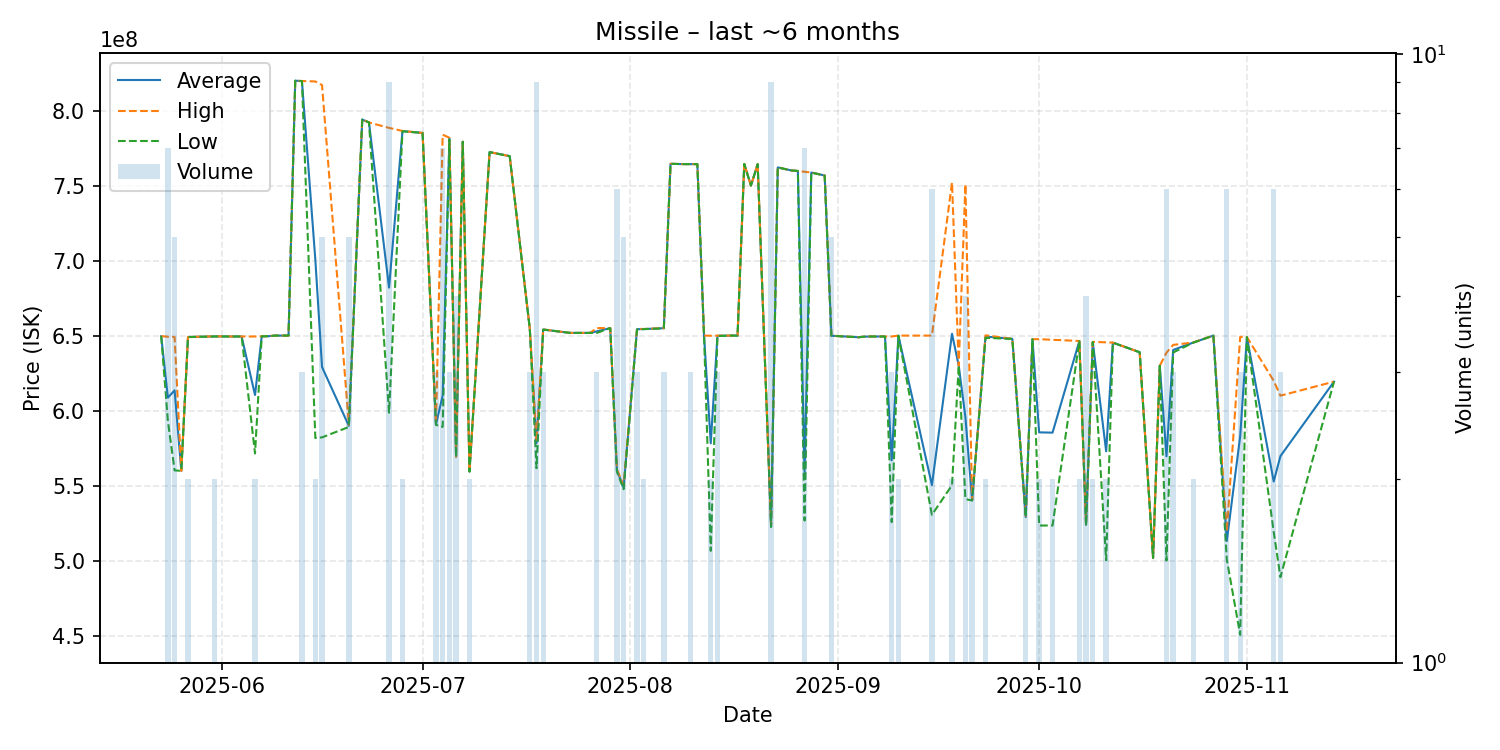

The data file committed next to this chart (first rows):
date, average, highest, lowest, order_count, volume
2025-05-23, 649600000, 649600000, 649600000, 1, 1
2025-05-24, 608642857, 649250000, 593000000, 7, 7
2025-05-25, 613480000, 649000000, 560150000, 5, 5
2025-05-26, 559800000, 559800000, 559800000, 1, 1
2025-05-27, 649050000, 649100000, 649000000, 2, 2
2025-05-31, 649450000, 649500000, 649400000, 2, 2
2025-06-03, 649400000, 649400000, 649400000, 1, 1
2025-06-04, 649400000, 649400000, 649400000, 1, 1
2025-06-06, 610400000, 649400000, 571400000, 2, 2
2025-06-07, 649500000, 649500000, 649500000, 1, 1
2025-06-08, 649600000, 649600000, 649600000, 1, 1
2025-06-09, 650000000, 650000000, 650000000, 1, 1
2025-06-10, 650000000, 650000000, 650000000, 1, 1
2025-06-11, 650000000, 650000000, 650000000, 1, 1
2025-06-12, 819900000, 819900000, 819900000, 1, 1
2025-06-13, 819666667, 819700000, 819600000, 2, 3
2025-06-15, 700550000, 819400000, 581700000, 2, 2
2025-06-16, 629040000, 817000000, 582150000, 5, 5
2025-06-20, 589800000, 590500000, 589100000, 5, 5
2025-06-22, 794000000, 794000000, 794000000, 1, 1
2025-06-23, 792100000, 792100000, 792100000, 1, 1
2025-06-26, 681977778, 788450000, 598600000, 9, 9
2025-06-28, 786300000, 786400000, 786200000, 2, 2
2025-07-01, 785100000, 785100000, 785100000, 1, 1
2025-07-03, 590666667, 591000000, 590500000, 3, 3
2025-07-04, 610057143, 783900000, 589100000, 7, 7
2025-07-05, 781500000, 781900000, 780700000, 3, 3
2025-07-06, 569175000, 569300000, 569050000, 4, 4
2025-07-07, 779200000, 779200000, 779200000, 1, 1
2025-07-08, 559350000, 559400000, 559300000, 2, 2
2025-07-11, 772300000, 772300000, 772300000, 1, 1
2025-07-14, 769600000, 769600000, 769600000, 1, 1
2025-07-17, 654566667, 654650000, 654400000, 3, 3
2025-07-18, 578355556, 579300000, 561600000, 9, 9
2025-07-19, 654033333, 654100000, 654000000, 3, 3
2025-07-23, 651800000, 651800000, 651800000, 1, 1
2025-07-26, 651800000, 651800000, 651800000, 1, 1
2025-07-27, 652833333, 655000000, 651750000, 3, 3
2025-07-29, 655000000, 655000000, 655000000, 1, 1
2025-07-30, 560216667, 560750000, 559250000, 5, 6
2025-07-31, 548820000, 550450000, 547600000, 4, 5
2025-08-02, 654233333, 654500000, 654100000, 3, 3
2025-08-03, 654350000, 654400000, 654300000, 2, 2
2025-08-06, 654933333, 655000000, 654800000, 3, 3
2025-08-07, 764500000, 764500000, 764500000, 1, 1
2025-08-09, 764300000, 764300000, 764300000, 1, 1
2025-08-10, 764300000, 764300000, 764300000, 3, 3
2025-08-11, 764300000, 764300000, 764300000, 1, 1
2025-08-12, 650000000, 650000000, 650000000, 1, 1
2025-08-13, 578200000, 649900000, 506500000, 2, 2
2025-08-14, 649866667, 649950000, 649700000, 3, 3
2025-08-16, 650000000, 650000000, 650000000, 1, 1
2025-08-17, 650000000, 650000000, 650000000, 1, 1
2025-08-18, 764400000, 764400000, 764400000, 1, 1
2025-08-19, 750000000, 750000000, 750000000, 1, 1
2025-08-20, 764300000, 764300000, 764300000, 1, 1
2025-08-22, 523033333, 523600000, 522350000, 8, 9
2025-08-23, 762100000, 762100000, 762100000, 1, 1
2025-08-25, 760100000, 760100000, 760100000, 1, 1
2025-08-26, 759700000, 759700000, 759700000, 1, 1
... 39 more rows
